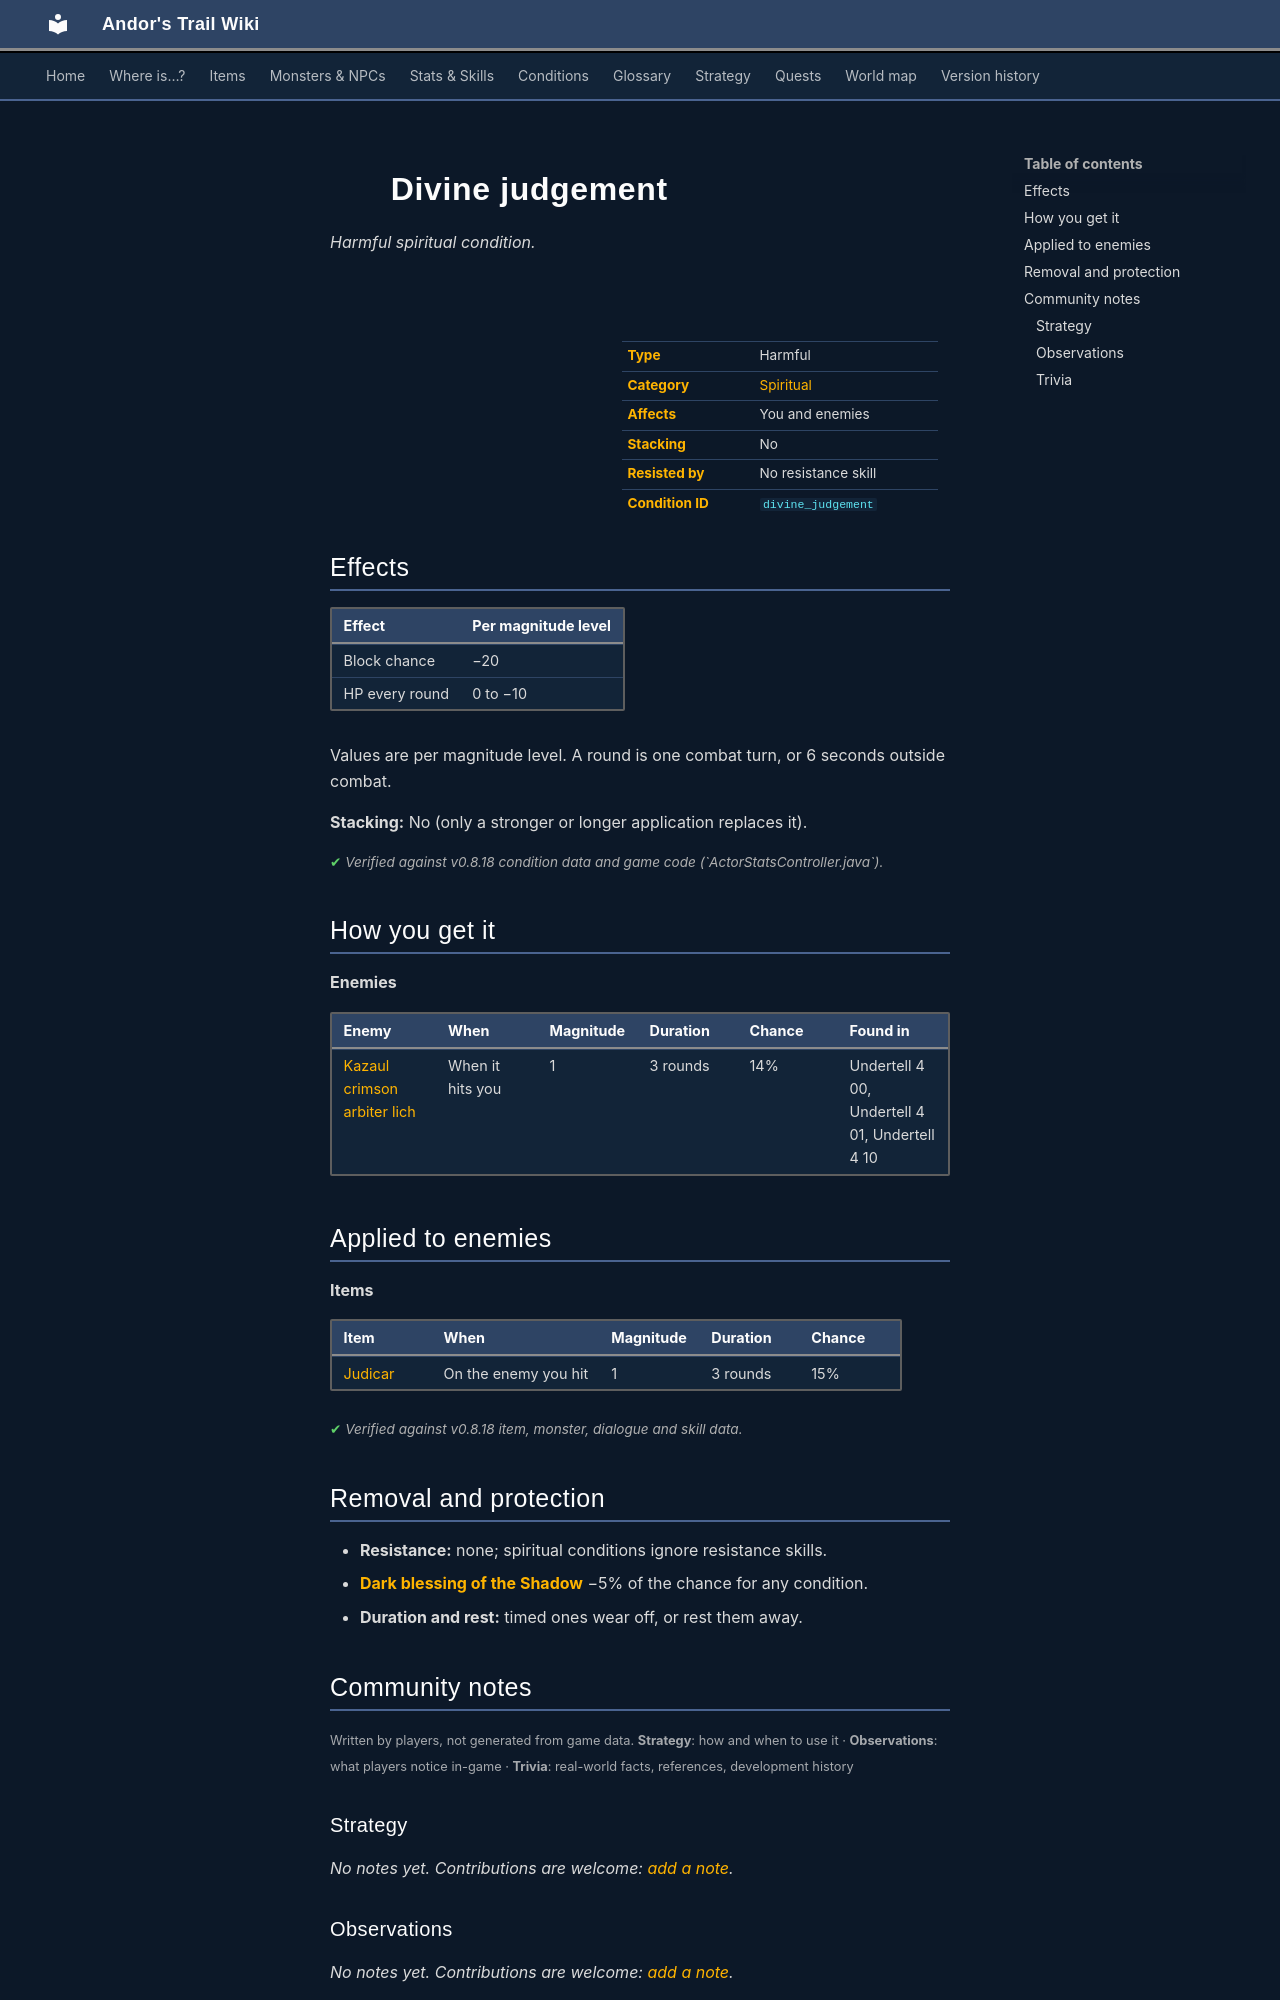

repository: asdfghjkl628/Andor-s-Trail-Wikiiii · page: conditions/divine_judgement/index.html · generator: mkdocs

---
description: "Divine judgement is a harmful spiritual condition in Andor's Trail: block chance −20, 0 to −10 HP per round. Caused by: items, enemies."
---

# ![](../assets/icons/conditions/actorconditions_japozero_18.png){ .sprite } Divine judgement

*Harmful spiritual condition.*

<div class="infobox" markdown>

<p class="ib-img"><img class="sprite" src="../../assets/icons/conditions/actorconditions_japozero_18.png" alt=""></p>

| | |
|---|---|
| **Type** | Harmful |
| **Category** | [Spiritual](index.md#categories-and-resistance) |
| **Affects** | You and enemies |
| **Stacking** | No |
| **Resisted by** | No resistance skill |
| **Condition ID** | `divine_judgement` |

</div>

## Effects

| Effect | Per magnitude level |
|---|---|
| Block chance | −20 |
| HP every round | 0 to −10 |

Values are per magnitude level. A round is one combat turn, or 6 seconds outside combat.

**Stacking:** No (only a stronger or longer application replaces it).


<p class="verified">Verified against v0.8.18 condition data and game code (`ActorStatsController.java`).</p>

## How you get it

**Enemies**

| Enemy | When | Magnitude | Duration | Chance | Found in |
|---|---|---|---|---|---|
| [Kazaul crimson arbiter lich](../monsters/kazaul_crimson_arbiter_lich.md) | When it hits you | 1 | 3 rounds | 14% | Undertell 4 00, Undertell 4 01, Undertell 4 10 |

## Applied to enemies

**Items**

| Item | When | Magnitude | Duration | Chance |
|---|---|---|---|---|
| [Judicar](../items/judicar.md) | On the enemy you hit | 1 | 3 rounds | 15% |


<p class="verified">Verified against v0.8.18 item, monster, dialogue and skill data.</p>

## Removal and protection

- **Resistance:** none; spiritual conditions ignore resistance skills.
- **[Dark blessing of the Shadow](../skills/shadowBless.md)** −5% of the chance for any condition.
- **Duration and rest:** timed ones wear off, or rest them away.


## Community notes

<small>Written by players, not generated from game data. **Strategy**: how and when to use it · **Observations**: what players notice in-game · **Trivia**: real-world facts, references, development history</small>

### Strategy

*No notes yet. Contributions are welcome: [add a note](https://github.com/asdfghjkl628/Andor-s-Trail-Wikiiii/new/main/notes/conditions?filename=divine_judgement.md&value=%23%23%20Strategy%0A%0A%3C%21--%20how%20and%20when%20to%20use%20it%20--%3E%0A%0A%23%23%20Observations%0A%0A%3C%21--%20what%20players%20notice%20in-game%20--%3E%0A%0A%23%23%20Trivia%0A%0A%3C%21--%20real-world%20facts%2C%20references%2C%20development%20history%20--%3E%0A).*

### Observations

*No notes yet. Contributions are welcome: [add a note](https://github.com/asdfghjkl628/Andor-s-Trail-Wikiiii/new/main/notes/conditions?filename=divine_judgement.md&value=%23%23%20Strategy%0A%0A%3C%21--%20how%20and%20when%20to%20use%20it%20--%3E%0A%0A%23%23%20Observations%0A%0A%3C%21--%20what%20players%20notice%20in-game%20--%3E%0A%0A%23%23%20Trivia%0A%0A%3C%21--%20real-world%20facts%2C%20references%2C%20development%20history%20--%3E%0A).*
